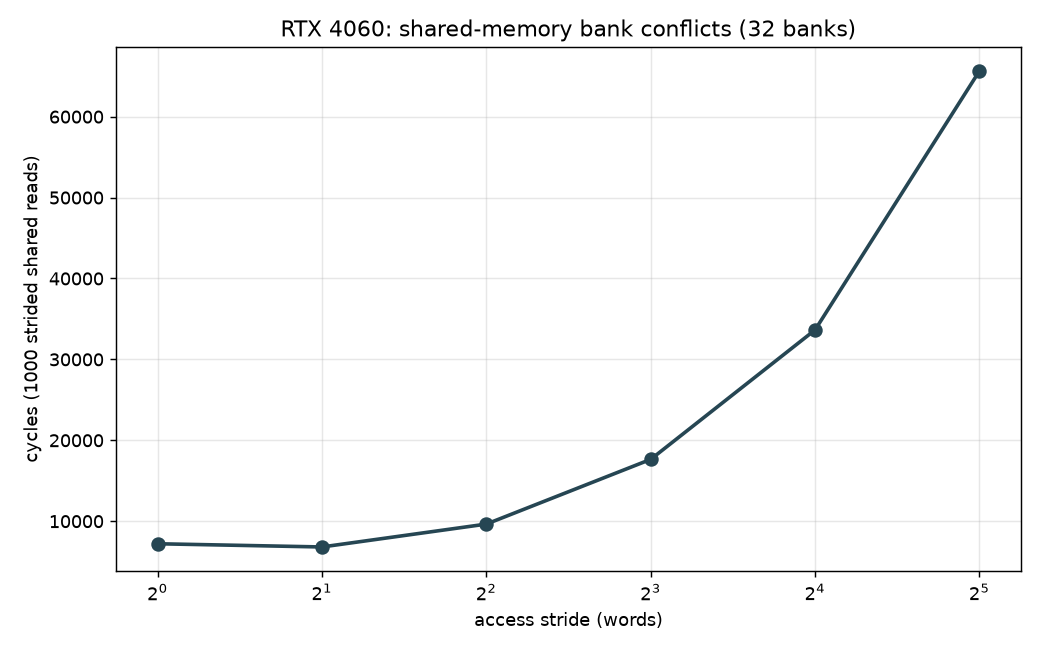

The table this chart was drawn from, first rows:
stride, cycles
1, 7212
2, 6815
4, 9642
8, 17642
16, 33641
32, 65642
